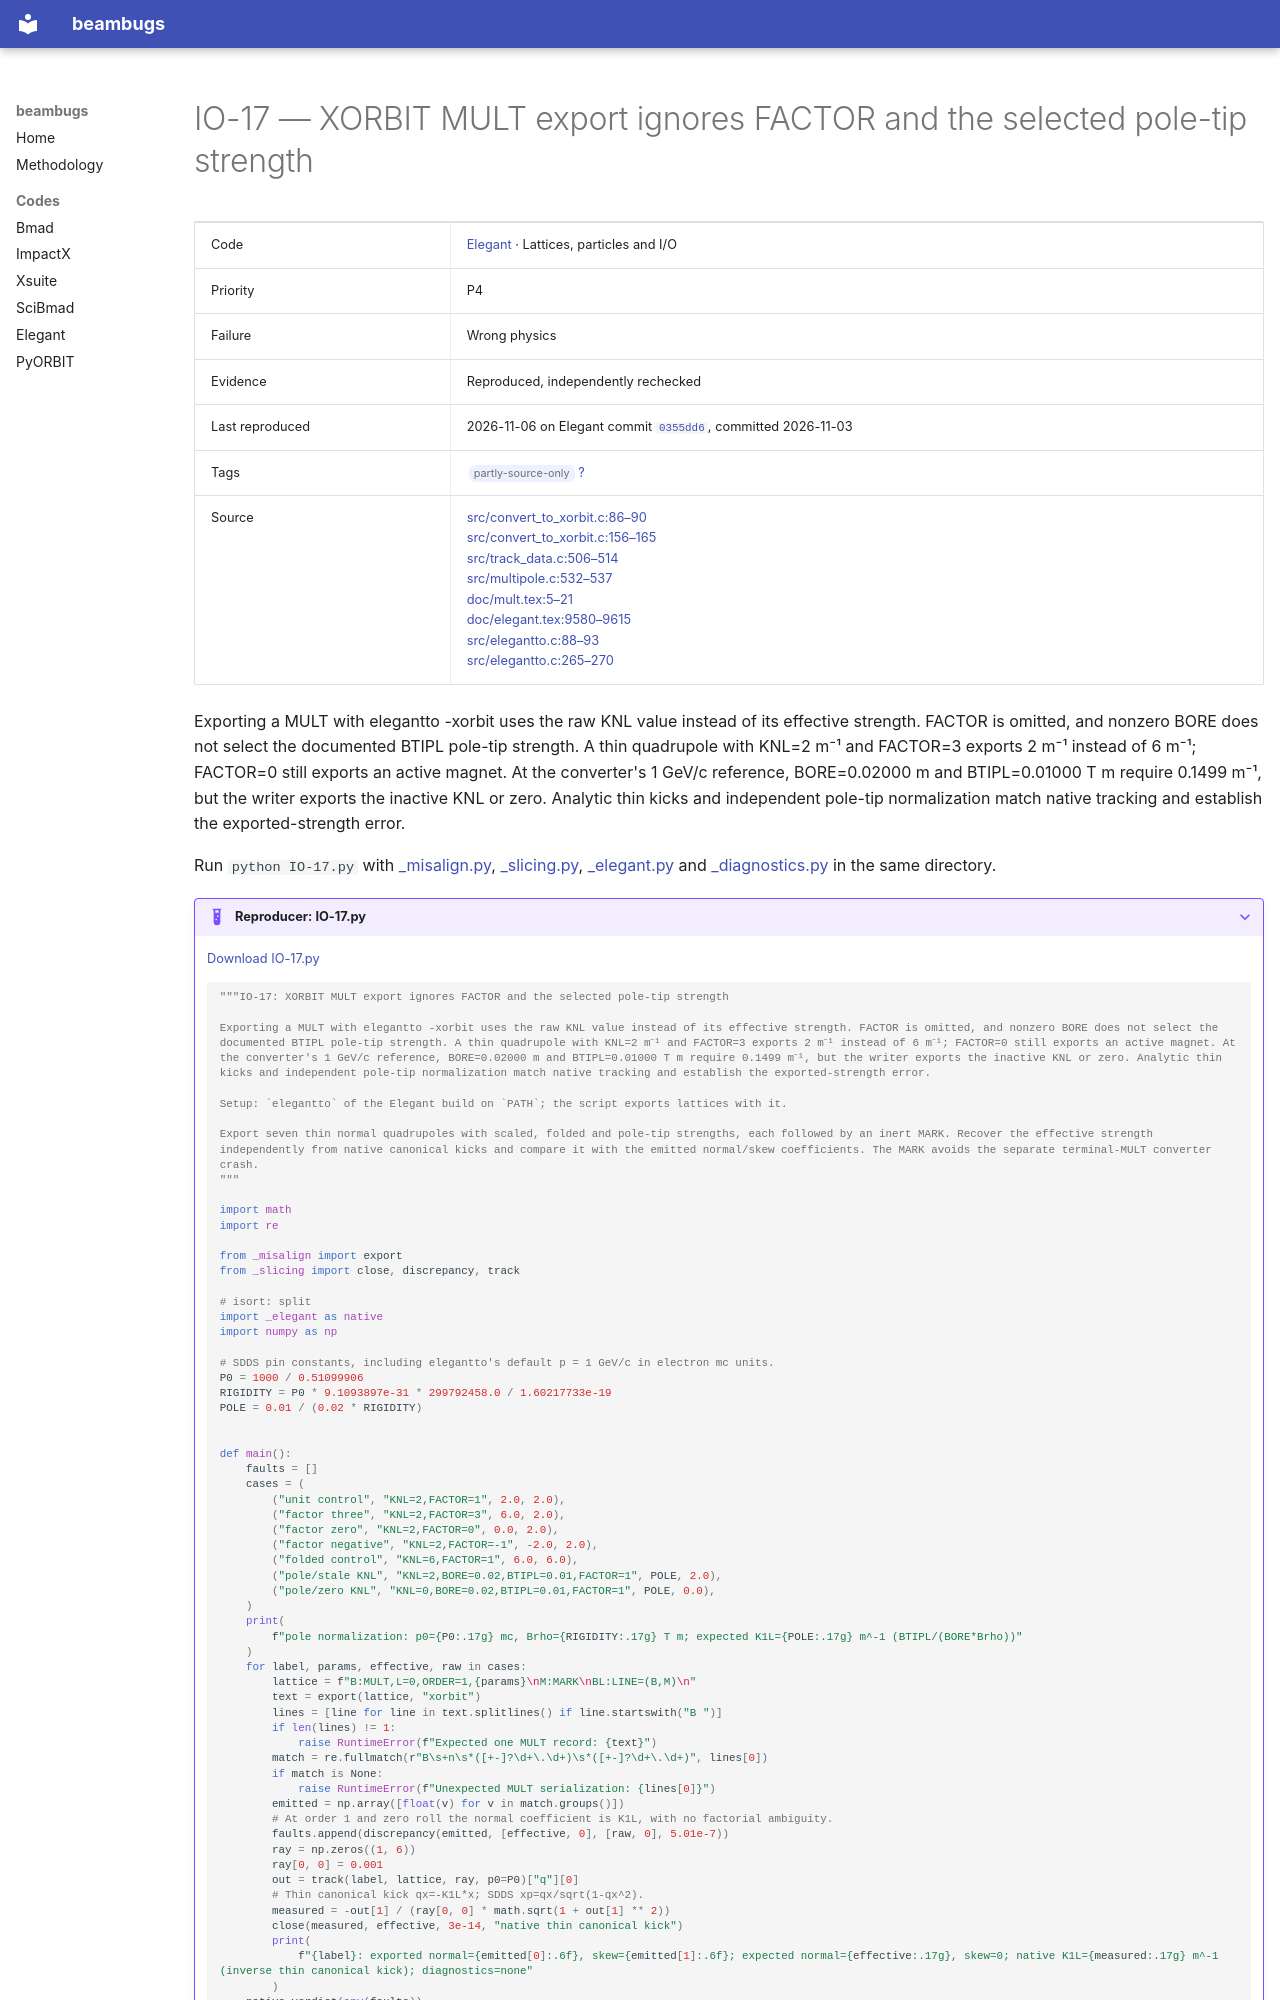

repository: nikitakuklev/beambugs · page: elegant/IO-17/index.html · generator: mkdocs

---
title: "IO-17: XORBIT MULT export ignores FACTOR and the selected pole-tip strength"
hide:
  - toc
---

# IO-17 — XORBIT MULT export ignores FACTOR and the selected pole-tip strength

| | |
|---|---|
| Code | [Elegant](../index.md) · Lattices, particles and I/O |
| Priority | P4 |
| Failure | Wrong physics |
| Evidence | Reproduced, independently rechecked |
| Last reproduced | 2026-11-06 on Elegant commit [`0355dd6`](https://github.com/rtsoliday/elegant/commit/0355dd6aca12), committed 2026-11-03 |
| Tags | <span class="bb-tag">partly-source-only</span> [?](../../methodology.md#tags) |
| Source | [src/convert_to_xorbit.c:86–90](https://github.com/rtsoliday/elegant/blob/0355dd6aca12c861971fbf8f3ae78a0ded991734/src/convert_to_xorbit.c#L86-L90)<br>[src/convert_to_xorbit.c:156–165](https://github.com/rtsoliday/elegant/blob/0355dd6aca12c861971fbf8f3ae78a0ded991734/src/convert_to_xorbit.c#L156-L165)<br>[src/track_data.c:506–514](https://github.com/rtsoliday/elegant/blob/0355dd6aca12c861971fbf8f3ae78a0ded991734/src/track_data.c#L506-L514)<br>[src/multipole.c:532–537](https://github.com/rtsoliday/elegant/blob/0355dd6aca12c861971fbf8f3ae78a0ded991734/src/multipole.c#L532-L537)<br>[doc/mult.tex:5–21](https://github.com/rtsoliday/elegant/blob/0355dd6aca12c861971fbf8f3ae78a0ded991734/doc/mult.tex#L5-L21)<br>[doc/elegant.tex:9580–9615](https://github.com/rtsoliday/elegant/blob/0355dd6aca12c861971fbf8f3ae78a0ded991734/doc/elegant.tex#L9580-L9615)<br>[src/elegantto.c:88–93](https://github.com/rtsoliday/elegant/blob/0355dd6aca12c861971fbf8f3ae78a0ded991734/src/elegantto.c#L88-L93)<br>[src/elegantto.c:265–270](https://github.com/rtsoliday/elegant/blob/0355dd6aca12c861971fbf8f3ae78a0ded991734/src/elegantto.c#L265-L270) |

Exporting a MULT with elegantto -xorbit uses the raw KNL value instead of its effective strength. FACTOR is omitted, and nonzero BORE does not select the documented BTIPL pole-tip strength. A thin quadrupole with KNL=2 m⁻¹ and FACTOR=3 exports 2 m⁻¹ instead of 6 m⁻¹; FACTOR=0 still exports an active magnet. At the converter's 1 GeV/c reference, BORE=0.02000 m and BTIPL=0.01000 T m require 0.1499 m⁻¹, but the writer exports the inactive KNL or zero. Analytic thin kicks and independent pole-tip normalization match native tracking and establish the exported-strength error.

Run `python IO-17.py` with [_misalign.py](../helpers/_misalign.py), [_slicing.py](../helpers/_slicing.py), [_elegant.py](../helpers/_elegant.py) and [_diagnostics.py](../helpers/_diagnostics.py) in the same directory.

??? example "Reproducer: IO-17.py"

    [Download IO-17.py](IO-17.py)

    ```python
    """IO-17: XORBIT MULT export ignores FACTOR and the selected pole-tip strength

    Exporting a MULT with elegantto -xorbit uses the raw KNL value instead of its effective strength. FACTOR is omitted, and nonzero BORE does not select the documented BTIPL pole-tip strength. A thin quadrupole with KNL=2 m⁻¹ and FACTOR=3 exports 2 m⁻¹ instead of 6 m⁻¹; FACTOR=0 still exports an active magnet. At the converter's 1 GeV/c reference, BORE=0.02000 m and BTIPL=0.01000 T m require 0.1499 m⁻¹, but the writer exports the inactive KNL or zero. Analytic thin kicks and independent pole-tip normalization match native tracking and establish the exported-strength error.

    Setup: `elegantto` of the Elegant build on `PATH`; the script exports lattices with it.

    Export seven thin normal quadrupoles with scaled, folded and pole-tip strengths, each followed by an inert MARK. Recover the effective strength independently from native canonical kicks and compare it with the emitted normal/skew coefficients. The MARK avoids the separate terminal-MULT converter crash.
    """

    import math
    import re

    from _misalign import export
    from _slicing import close, discrepancy, track

    # isort: split
    import _elegant as native
    import numpy as np

    # SDDS pin constants, including elegantto's default p = 1 GeV/c in electron mc units.
    P0 = 1000 / 0.51099906
    RIGIDITY = P0 * 9.1093897e-31 * 299792458.0 / 1.60217733e-19
    POLE = 0.01 / (0.02 * RIGIDITY)
